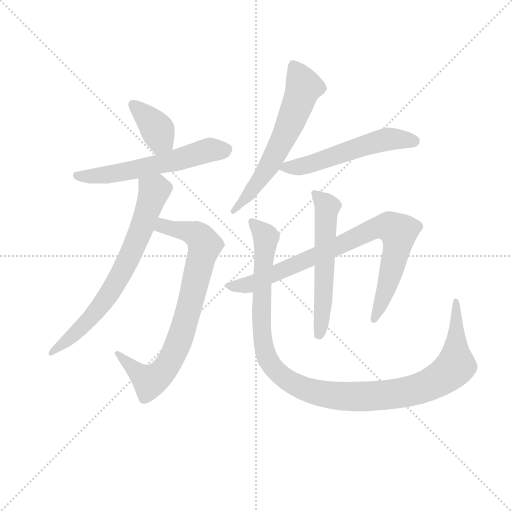
t = 0.00 s
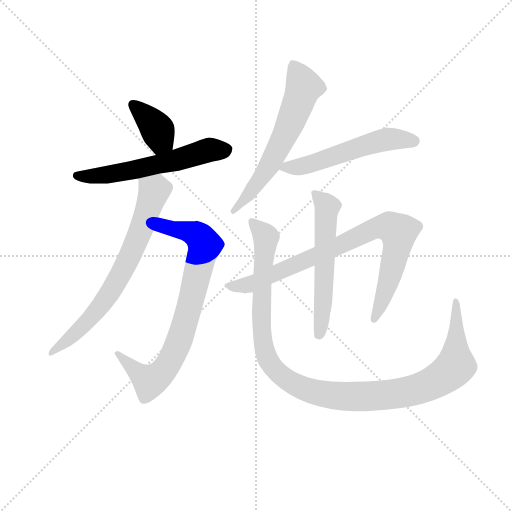
t = 1.47 s
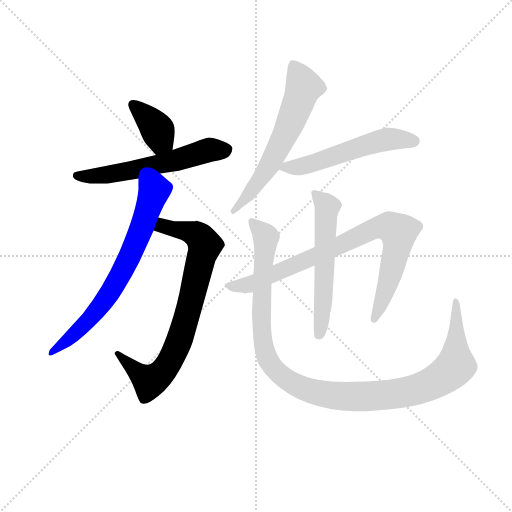
t = 2.93 s
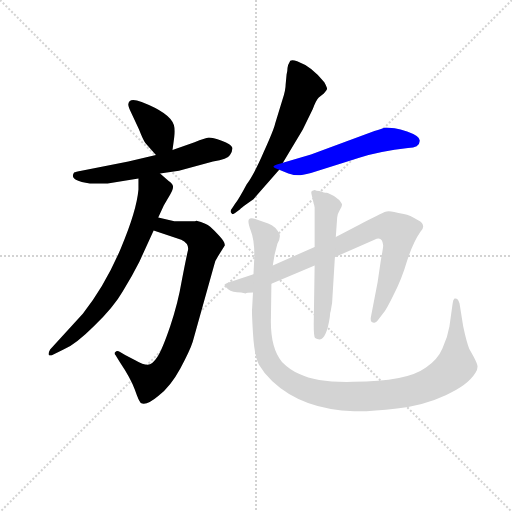
t = 4.40 s
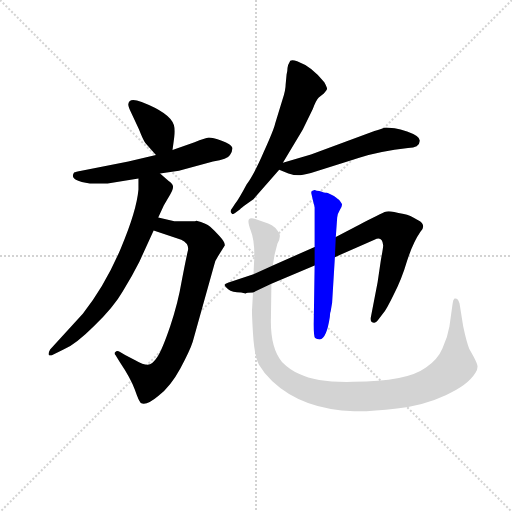
t = 5.86 s
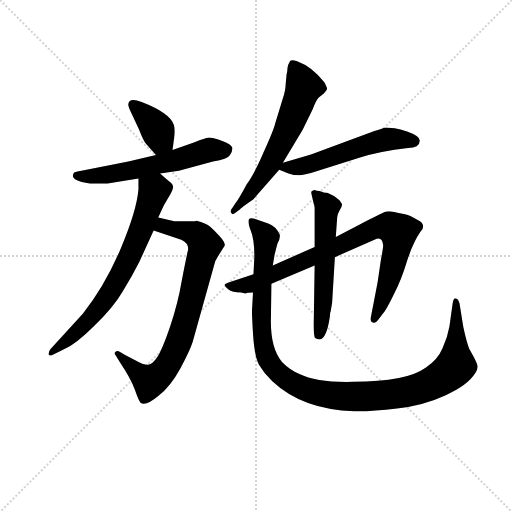
t = 7.33 s

The animated SVG that drew these frames (rendered in a browser with its animation timeline set to each time). Animation: 9 CSS @keyframes rules; one cycle of 7.33 s.

<svg version="1.1" viewBox="0 0 1024 1024" xmlns="http://www.w3.org/2000/svg">
  <g stroke="lightgray" stroke-dasharray="1,1" stroke-width="1" transform="scale(4, 4)">
    <line x1="0" y1="0" x2="256" y2="256"></line>
    <line x1="256" y1="0" x2="0" y2="256"></line>
    <line x1="128" y1="0" x2="128" y2="256"></line>
    <line x1="0" y1="128" x2="256" y2="128"></line>
  </g>
<g transform="scale(0.92, -0.92) translate(60, -900)">
   <style type="text/css">
    @keyframes keyframes0 {
      from {
       stroke: blue;
       stroke-dashoffset: 377;
       stroke-width: 128;
       }
       55% {
       animation-timing-function: step-end;
       stroke: blue;
       stroke-dashoffset: 0;
       stroke-width: 128;
       }
       to {
       stroke: black;
       stroke-width: 1024;
       }
       }
       #make-me-a-hanzi-animation-0 {
         animation: keyframes0 0.556803s both;
         animation-delay: 0.000000s;
         animation-timing-function: linear;
       }
    @keyframes keyframes1 {
      from {
       stroke: blue;
       stroke-dashoffset: 592;
       stroke-width: 128;
       }
       66% {
       animation-timing-function: step-end;
       stroke: blue;
       stroke-dashoffset: 0;
       stroke-width: 128;
       }
       to {
       stroke: black;
       stroke-width: 1024;
       }
       }
       #make-me-a-hanzi-animation-1 {
         animation: keyframes1 0.731771s both;
         animation-delay: 0.556803s;
         animation-timing-function: linear;
       }
    @keyframes keyframes2 {
      from {
       stroke: blue;
       stroke-dashoffset: 792;
       stroke-width: 128;
       }
       72% {
       animation-timing-function: step-end;
       stroke: blue;
       stroke-dashoffset: 0;
       stroke-width: 128;
       }
       to {
       stroke: black;
       stroke-width: 1024;
       }
       }
       #make-me-a-hanzi-animation-2 {
         animation: keyframes2 0.894531s both;
         animation-delay: 1.288574s;
         animation-timing-function: linear;
       }
    @keyframes keyframes3 {
      from {
       stroke: blue;
       stroke-dashoffset: 715;
       stroke-width: 128;
       }
       70% {
       animation-timing-function: step-end;
       stroke: blue;
       stroke-dashoffset: 0;
       stroke-width: 128;
       }
       to {
       stroke: black;
       stroke-width: 1024;
       }
       }
       #make-me-a-hanzi-animation-3 {
         animation: keyframes3 0.831868s both;
         animation-delay: 2.183105s;
         animation-timing-function: linear;
       }
    @keyframes keyframes4 {
      from {
       stroke: blue;
       stroke-dashoffset: 621;
       stroke-width: 128;
       }
       67% {
       animation-timing-function: step-end;
       stroke: blue;
       stroke-dashoffset: 0;
       stroke-width: 128;
       }
       to {
       stroke: black;
       stroke-width: 1024;
       }
       }
       #make-me-a-hanzi-animation-4 {
         animation: keyframes4 0.755371s both;
         animation-delay: 3.014974s;
         animation-timing-function: linear;
       }
    @keyframes keyframes5 {
      from {
       stroke: blue;
       stroke-dashoffset: 552;
       stroke-width: 128;
       }
       64% {
       animation-timing-function: step-end;
       stroke: blue;
       stroke-dashoffset: 0;
       stroke-width: 128;
       }
       to {
       stroke: black;
       stroke-width: 1024;
       }
       }
       #make-me-a-hanzi-animation-5 {
         animation: keyframes5 0.699219s both;
         animation-delay: 3.770345s;
         animation-timing-function: linear;
       }
    @keyframes keyframes6 {
      from {
       stroke: blue;
       stroke-dashoffset: 853;
       stroke-width: 128;
       }
       74% {
       animation-timing-function: step-end;
       stroke: blue;
       stroke-dashoffset: 0;
       stroke-width: 128;
       }
       to {
       stroke: black;
       stroke-width: 1024;
       }
       }
       #make-me-a-hanzi-animation-6 {
         animation: keyframes6 0.944173s both;
         animation-delay: 4.469564s;
         animation-timing-function: linear;
       }
    @keyframes keyframes7 {
      from {
       stroke: blue;
       stroke-dashoffset: 578;
       stroke-width: 128;
       }
       65% {
       animation-timing-function: step-end;
       stroke: blue;
       stroke-dashoffset: 0;
       stroke-width: 128;
       }
       to {
       stroke: black;
       stroke-width: 1024;
       }
       }
       #make-me-a-hanzi-animation-7 {
         animation: keyframes7 0.720378s both;
         animation-delay: 5.413737s;
         animation-timing-function: linear;
       }
    @keyframes keyframes8 {
      from {
       stroke: blue;
       stroke-dashoffset: 1157;
       stroke-width: 128;
       }
       79% {
       animation-timing-function: step-end;
       stroke: blue;
       stroke-dashoffset: 0;
       stroke-width: 128;
       }
       to {
       stroke: black;
       stroke-width: 1024;
       }
       }
       #make-me-a-hanzi-animation-8 {
         animation: keyframes8 1.191569s both;
         animation-delay: 6.134115s;
         animation-timing-function: linear;
       }
</style>
<path d="M 315.0 574.0 L 319.0 603.0 Q 321.0 619.0 318.0 628.0 Q 310.0 654.0 248.0 678.0 Q 221.0 689.0 219.0 674.0 Q 218.0 670.0 226.0 653.0 L 242.0 619.0 Q 251.0 596.0 256.0 589.0 L 279.0 563.0 C 299.0 541.0 311.0 544.0 315.0 574.0 Z" fill="lightgray"></path> 
<path d="M 288.0 523.0 L 329.0 529.0 L 403.0 549.0 Q 435.0 554.0 440.0 563.0 Q 446.0 572.0 445.0 579.0 Q 443.0 586.0 422.0 594.0 Q 402.0 601.0 394.0 601.0 Q 386.0 600.0 363.0 591.0 L 315.0 574.0 L 279.0 563.0 L 219.0 549.0 L 117.0 529.0 Q 104.0 527.0 101.0 525.0 Q 93.0 513.0 110.0 507.0 Q 127.0 500.0 151.0 501.0 L 174.0 501.0 L 241.0 512.0 L 288.0 523.0 Z" fill="lightgray"></path> 
<path d="M 414.0 343.0 L 429.0 367.0 Q 429.0 374.0 417.0 387.0 Q 406.0 399.0 397.0 407.0 Q 388.0 415.0 367.0 420.0 L 364.0 419.0 L 319.0 419.0 L 284.0 427.0 C 255.0 434.0 246.0 408.0 274.0 399.0 L 334.0 379.0 Q 353.0 370.0 348.0 353.0 Q 344.0 336.0 335.0 289.0 Q 327.0 241.0 310.0 191.0 Q 293.0 141.0 282.0 124.0 Q 271.0 107.0 261.0 107.0 Q 251.0 107.0 234.0 117.0 L 212.0 128.0 L 201.0 135.0 Q 194.0 139.0 191.0 135.0 Q 187.0 133.0 191.0 128.0 L 201.0 112.0 Q 224.0 78.0 233.0 53.0 Q 242.0 27.0 246.0 24.0 Q 258.0 17.0 284.0 39.0 Q 311.0 60.0 332.0 99.0 Q 353.0 138.0 359.0 157.0 L 405.0 322.0 Q 408.0 335.0 414.0 343.0 Z" fill="lightgray"></path> 
<path d="M 284.0 427.0 L 296.0 453.0 L 310.0 477.0 Q 317.0 489.0 316.0 495.0 Q 316.0 500.0 306.0 507.0 L 288.0 523.0 C 266.0 543.0 241.0 542.0 241.0 512.0 L 241.0 488.0 Q 237.0 442.0 203.0 361.0 Q 169.0 280.0 120.0 218.0 L 49.0 140.0 Q 45.0 133.0 46.0 129.0 Q 48.0 125.0 55.0 129.0 L 78.0 140.0 Q 105.0 152.0 144.0 191.0 Q 187.0 232.0 207.0 267.0 Q 228.0 301.0 243.0 331.0 L 274.0 399.0 L 284.0 427.0 Z" fill="lightgray"></path> 
<path d="M 554.0 683.0 L 538.0 631.0 Q 536.0 620.0 514.0 571.0 Q 493.0 522.0 476.0 499.0 Q 459.0 467.0 451.0 457.0 L 445.0 448.0 Q 439.0 441.0 443.0 437.0 Q 445.0 432.0 451.0 437.0 L 462.0 445.0 Q 463.0 447.0 477.0 457.0 L 491.0 467.0 L 547.0 531.0 L 555.0 546.0 L 598.0 618.0 L 620.0 663.0 Q 627.0 682.0 633.0 688.0 L 644.0 697.0 Q 651.0 704.0 651.0 707.0 Q 651.0 710.0 645.0 721.0 Q 619.0 755.0 586.0 767.0 Q 575.0 771.0 571.0 768.0 Q 565.0 758.0 565.0 752.0 Q 565.0 746.0 563.0 738.0 L 561.0 717.0 Q 561.0 704.0 554.0 683.0 Z" fill="lightgray"></path> 
<path d="M 547.0 531.0 L 567.0 523.0 Q 580.0 519.0 588.0 519.0 Q 596.0 519.0 616.0 524.0 L 721.0 557.0 Q 766.0 571.0 827.0 578.0 Q 852.0 579.0 852.0 592.0 Q 856.0 603.0 825.0 614.0 Q 810.0 619.0 798.0 621.0 L 779.0 623.0 Q 770.0 621.0 754.0 615.0 L 616.0 564.0 L 555.0 546.0 C 529.0 538.0 529.0 538.0 547.0 531.0 Z" fill="lightgray"></path> 
<path d="M 464.0 264.0 L 474.0 262.0 Q 476.0 264.0 490.0 264.0 L 530.0 283.0 L 624.0 323.0 L 668.0 341.0 L 754.0 379.0 Q 771.0 388.0 773.0 367.0 Q 773.0 361.0 768.0 335.0 L 761.0 287.0 L 746.0 209.0 Q 745.0 200.0 751.0 199.0 Q 757.0 197.0 761.0 203.0 L 773.0 219.0 Q 780.0 227.0 796.0 260.0 Q 813.0 292.0 825.0 333.0 Q 838.0 373.0 854.0 396.0 Q 868.0 411.0 849.0 421.0 Q 831.0 433.0 818.0 435.0 Q 805.0 437.0 797.0 439.0 Q 790.0 441.0 785.0 441.0 Q 781.0 441.0 776.0 439.0 Q 771.0 437.0 720.0 411.0 L 670.0 385.0 L 624.0 363.0 L 533.0 323.0 L 491.0 304.0 L 437.0 286.0 Q 429.0 283.0 428.0 281.0 Q 428.0 278.0 436.0 271.0 Q 445.0 264.0 464.0 264.0 Z" fill="lightgray"></path> 
<path d="M 624.0 323.0 L 622.0 195.0 Q 622.0 168.0 625.0 165.0 Q 629.0 162.0 635.0 162.0 Q 650.0 164.0 657.0 211.0 Q 657.0 220.0 659.0 224.0 L 662.0 242.0 L 668.0 341.0 L 670.0 385.0 L 673.0 427.0 Q 673.0 434.0 679.0 444.0 Q 685.0 453.0 683.0 457.0 Q 681.0 461.0 677.0 466.0 Q 676.0 466.0 666.0 474.0 Q 654.0 480.0 650.0 481.0 Q 646.0 481.0 634.0 485.0 Q 628.0 485.0 624.0 487.0 L 618.0 485.0 Q 616.0 483.0 617.0 479.0 L 622.0 457.0 Q 623.0 456.0 624.0 449.0 L 624.0 363.0 L 624.0 323.0 Z" fill="lightgray"></path> 
<path d="M 490.0 264.0 L 488.0 228.0 Q 487.0 224.0 490.0 175.0 Q 493.0 125.0 503.0 107.0 Q 514.0 88.0 532.0 71.0 Q 598.0 9.0 710.0 6.0 Q 745.0 5.0 803.0 12.0 Q 862.0 19.0 909.0 41.0 Q 957.0 62.0 974.0 90.0 Q 978.0 96.0 978.0 102.0 Q 979.0 107.0 970.0 124.0 L 960.0 142.0 Q 954.0 157.0 947.0 190.0 L 939.0 240.0 Q 937.0 247.0 934.0 250.0 Q 932.0 252.0 928.0 251.0 Q 925.0 249.0 924.0 240.0 L 917.0 190.0 Q 913.0 166.0 902.0 143.0 Q 892.0 119.0 866.0 101.0 Q 824.0 70.0 708.0 70.0 Q 629.0 68.0 591.0 87.0 Q 572.0 94.0 553.0 113.0 Q 527.0 145.0 529.0 209.0 L 530.0 283.0 L 533.0 323.0 L 537.0 347.0 L 543.0 370.0 Q 550.0 383.0 548.0 390.0 Q 540.0 408.0 523.0 414.0 L 495.0 424.0 Q 484.0 427.0 481.0 423.0 Q 478.0 418.0 485.0 399.0 Q 493.0 380.0 493.0 343.0 L 491.0 304.0 L 490.0 264.0 Z" fill="lightgray"></path> 
      <clipPath id="make-me-a-hanzi-clip-0">
      <path d="M 315.0 574.0 L 319.0 603.0 Q 321.0 619.0 318.0 628.0 Q 310.0 654.0 248.0 678.0 Q 221.0 689.0 219.0 674.0 Q 218.0 670.0 226.0 653.0 L 242.0 619.0 Q 251.0 596.0 256.0 589.0 L 279.0 563.0 C 299.0 541.0 311.0 544.0 315.0 574.0 Z" fill="lightgray"></path>
      </clipPath>
      <path clip-path="url(#make-me-a-hanzi-clip-0)" d="M 229.0 672.0 L 283.0 616.0 L 288.0 600.0 L 282.0 574.0 " fill="none" id="make-me-a-hanzi-animation-0" stroke-dasharray="249 498" stroke-linecap="round"></path>

      <clipPath id="make-me-a-hanzi-clip-1">
      <path d="M 288.0 523.0 L 329.0 529.0 L 403.0 549.0 Q 435.0 554.0 440.0 563.0 Q 446.0 572.0 445.0 579.0 Q 443.0 586.0 422.0 594.0 Q 402.0 601.0 394.0 601.0 Q 386.0 600.0 363.0 591.0 L 315.0 574.0 L 279.0 563.0 L 219.0 549.0 L 117.0 529.0 Q 104.0 527.0 101.0 525.0 Q 93.0 513.0 110.0 507.0 Q 127.0 500.0 151.0 501.0 L 174.0 501.0 L 241.0 512.0 L 288.0 523.0 Z" fill="lightgray"></path>
      </clipPath>
      <path clip-path="url(#make-me-a-hanzi-clip-1)" d="M 106.0 519.0 L 131.0 516.0 L 191.0 523.0 L 396.0 574.0 L 435.0 576.0 " fill="none" id="make-me-a-hanzi-animation-1" stroke-dasharray="464 928" stroke-linecap="round"></path>

      <clipPath id="make-me-a-hanzi-clip-2">
      <path d="M 414.0 343.0 L 429.0 367.0 Q 429.0 374.0 417.0 387.0 Q 406.0 399.0 397.0 407.0 Q 388.0 415.0 367.0 420.0 L 364.0 419.0 L 319.0 419.0 L 284.0 427.0 C 255.0 434.0 246.0 408.0 274.0 399.0 L 334.0 379.0 Q 353.0 370.0 348.0 353.0 Q 344.0 336.0 335.0 289.0 Q 327.0 241.0 310.0 191.0 Q 293.0 141.0 282.0 124.0 Q 271.0 107.0 261.0 107.0 Q 251.0 107.0 234.0 117.0 L 212.0 128.0 L 201.0 135.0 Q 194.0 139.0 191.0 135.0 Q 187.0 133.0 191.0 128.0 L 201.0 112.0 Q 224.0 78.0 233.0 53.0 Q 242.0 27.0 246.0 24.0 Q 258.0 17.0 284.0 39.0 Q 311.0 60.0 332.0 99.0 Q 353.0 138.0 359.0 157.0 L 405.0 322.0 Q 408.0 335.0 414.0 343.0 Z" fill="lightgray"></path>
      </clipPath>
      <path clip-path="url(#make-me-a-hanzi-clip-2)" d="M 284.0 403.0 L 294.0 409.0 L 342.0 399.0 L 367.0 390.0 L 385.0 367.0 L 339.0 187.0 L 304.0 105.0 L 286.0 84.0 L 264.0 71.0 L 196.0 132.0 " fill="none" id="make-me-a-hanzi-animation-2" stroke-dasharray="664 1328" stroke-linecap="round"></path>

      <clipPath id="make-me-a-hanzi-clip-3">
      <path d="M 284.0 427.0 L 296.0 453.0 L 310.0 477.0 Q 317.0 489.0 316.0 495.0 Q 316.0 500.0 306.0 507.0 L 288.0 523.0 C 266.0 543.0 241.0 542.0 241.0 512.0 L 241.0 488.0 Q 237.0 442.0 203.0 361.0 Q 169.0 280.0 120.0 218.0 L 49.0 140.0 Q 45.0 133.0 46.0 129.0 Q 48.0 125.0 55.0 129.0 L 78.0 140.0 Q 105.0 152.0 144.0 191.0 Q 187.0 232.0 207.0 267.0 Q 228.0 301.0 243.0 331.0 L 274.0 399.0 L 284.0 427.0 Z" fill="lightgray"></path>
      </clipPath>
      <path clip-path="url(#make-me-a-hanzi-clip-3)" d="M 249.0 506.0 L 275.0 485.0 L 248.0 403.0 L 213.0 324.0 L 173.0 254.0 L 138.0 209.0 L 51.0 134.0 " fill="none" id="make-me-a-hanzi-animation-3" stroke-dasharray="587 1174" stroke-linecap="round"></path>

      <clipPath id="make-me-a-hanzi-clip-4">
      <path d="M 554.0 683.0 L 538.0 631.0 Q 536.0 620.0 514.0 571.0 Q 493.0 522.0 476.0 499.0 Q 459.0 467.0 451.0 457.0 L 445.0 448.0 Q 439.0 441.0 443.0 437.0 Q 445.0 432.0 451.0 437.0 L 462.0 445.0 Q 463.0 447.0 477.0 457.0 L 491.0 467.0 L 547.0 531.0 L 555.0 546.0 L 598.0 618.0 L 620.0 663.0 Q 627.0 682.0 633.0 688.0 L 644.0 697.0 Q 651.0 704.0 651.0 707.0 Q 651.0 710.0 645.0 721.0 Q 619.0 755.0 586.0 767.0 Q 575.0 771.0 571.0 768.0 Q 565.0 758.0 565.0 752.0 Q 565.0 746.0 563.0 738.0 L 561.0 717.0 Q 561.0 704.0 554.0 683.0 Z" fill="lightgray"></path>
      </clipPath>
      <path clip-path="url(#make-me-a-hanzi-clip-4)" d="M 578.0 759.0 L 600.0 709.0 L 569.0 627.0 L 510.0 517.0 L 447.0 442.0 " fill="none" id="make-me-a-hanzi-animation-4" stroke-dasharray="493 986" stroke-linecap="round"></path>

      <clipPath id="make-me-a-hanzi-clip-5">
      <path d="M 547.0 531.0 L 567.0 523.0 Q 580.0 519.0 588.0 519.0 Q 596.0 519.0 616.0 524.0 L 721.0 557.0 Q 766.0 571.0 827.0 578.0 Q 852.0 579.0 852.0 592.0 Q 856.0 603.0 825.0 614.0 Q 810.0 619.0 798.0 621.0 L 779.0 623.0 Q 770.0 621.0 754.0 615.0 L 616.0 564.0 L 555.0 546.0 C 529.0 538.0 529.0 538.0 547.0 531.0 Z" fill="lightgray"></path>
      </clipPath>
      <path clip-path="url(#make-me-a-hanzi-clip-5)" d="M 553.0 532.0 L 604.0 540.0 L 769.0 595.0 L 839.0 594.0 " fill="none" id="make-me-a-hanzi-animation-5" stroke-dasharray="424 848" stroke-linecap="round"></path>

      <clipPath id="make-me-a-hanzi-clip-6">
      <path d="M 464.0 264.0 L 474.0 262.0 Q 476.0 264.0 490.0 264.0 L 530.0 283.0 L 624.0 323.0 L 668.0 341.0 L 754.0 379.0 Q 771.0 388.0 773.0 367.0 Q 773.0 361.0 768.0 335.0 L 761.0 287.0 L 746.0 209.0 Q 745.0 200.0 751.0 199.0 Q 757.0 197.0 761.0 203.0 L 773.0 219.0 Q 780.0 227.0 796.0 260.0 Q 813.0 292.0 825.0 333.0 Q 838.0 373.0 854.0 396.0 Q 868.0 411.0 849.0 421.0 Q 831.0 433.0 818.0 435.0 Q 805.0 437.0 797.0 439.0 Q 790.0 441.0 785.0 441.0 Q 781.0 441.0 776.0 439.0 Q 771.0 437.0 720.0 411.0 L 670.0 385.0 L 624.0 363.0 L 533.0 323.0 L 491.0 304.0 L 437.0 286.0 Q 429.0 283.0 428.0 281.0 Q 428.0 278.0 436.0 271.0 Q 445.0 264.0 464.0 264.0 Z" fill="lightgray"></path>
      </clipPath>
      <path clip-path="url(#make-me-a-hanzi-clip-6)" d="M 435.0 279.0 L 484.0 282.0 L 668.0 361.0 L 740.0 399.0 L 787.0 407.0 L 806.0 395.0 L 805.0 367.0 L 785.0 289.0 L 754.0 207.0 " fill="none" id="make-me-a-hanzi-animation-6" stroke-dasharray="725 1450" stroke-linecap="round"></path>

      <clipPath id="make-me-a-hanzi-clip-7">
      <path d="M 624.0 323.0 L 622.0 195.0 Q 622.0 168.0 625.0 165.0 Q 629.0 162.0 635.0 162.0 Q 650.0 164.0 657.0 211.0 Q 657.0 220.0 659.0 224.0 L 662.0 242.0 L 668.0 341.0 L 670.0 385.0 L 673.0 427.0 Q 673.0 434.0 679.0 444.0 Q 685.0 453.0 683.0 457.0 Q 681.0 461.0 677.0 466.0 Q 676.0 466.0 666.0 474.0 Q 654.0 480.0 650.0 481.0 Q 646.0 481.0 634.0 485.0 Q 628.0 485.0 624.0 487.0 L 618.0 485.0 Q 616.0 483.0 617.0 479.0 L 622.0 457.0 Q 623.0 456.0 624.0 449.0 L 624.0 363.0 L 624.0 323.0 Z" fill="lightgray"></path>
      </clipPath>
      <path clip-path="url(#make-me-a-hanzi-clip-7)" d="M 623.0 481.0 L 652.0 450.0 L 641.0 220.0 L 632.0 172.0 " fill="none" id="make-me-a-hanzi-animation-7" stroke-dasharray="450 900" stroke-linecap="round"></path>

      <clipPath id="make-me-a-hanzi-clip-8">
      <path d="M 490.0 264.0 L 488.0 228.0 Q 487.0 224.0 490.0 175.0 Q 493.0 125.0 503.0 107.0 Q 514.0 88.0 532.0 71.0 Q 598.0 9.0 710.0 6.0 Q 745.0 5.0 803.0 12.0 Q 862.0 19.0 909.0 41.0 Q 957.0 62.0 974.0 90.0 Q 978.0 96.0 978.0 102.0 Q 979.0 107.0 970.0 124.0 L 960.0 142.0 Q 954.0 157.0 947.0 190.0 L 939.0 240.0 Q 937.0 247.0 934.0 250.0 Q 932.0 252.0 928.0 251.0 Q 925.0 249.0 924.0 240.0 L 917.0 190.0 Q 913.0 166.0 902.0 143.0 Q 892.0 119.0 866.0 101.0 Q 824.0 70.0 708.0 70.0 Q 629.0 68.0 591.0 87.0 Q 572.0 94.0 553.0 113.0 Q 527.0 145.0 529.0 209.0 L 530.0 283.0 L 533.0 323.0 L 537.0 347.0 L 543.0 370.0 Q 550.0 383.0 548.0 390.0 Q 540.0 408.0 523.0 414.0 L 495.0 424.0 Q 484.0 427.0 481.0 423.0 Q 478.0 418.0 485.0 399.0 Q 493.0 380.0 493.0 343.0 L 491.0 304.0 L 490.0 264.0 Z" fill="lightgray"></path>
      </clipPath>
      <path clip-path="url(#make-me-a-hanzi-clip-8)" d="M 488.0 418.0 L 518.0 384.0 L 508.0 187.0 L 519.0 127.0 L 552.0 83.0 L 599.0 56.0 L 670.0 39.0 L 773.0 40.0 L 822.0 47.0 L 888.0 71.0 L 931.0 108.0 L 930.0 244.0 " fill="none" id="make-me-a-hanzi-animation-8" stroke-dasharray="1029 2058" stroke-linecap="round"></path>

</g>
</svg>
